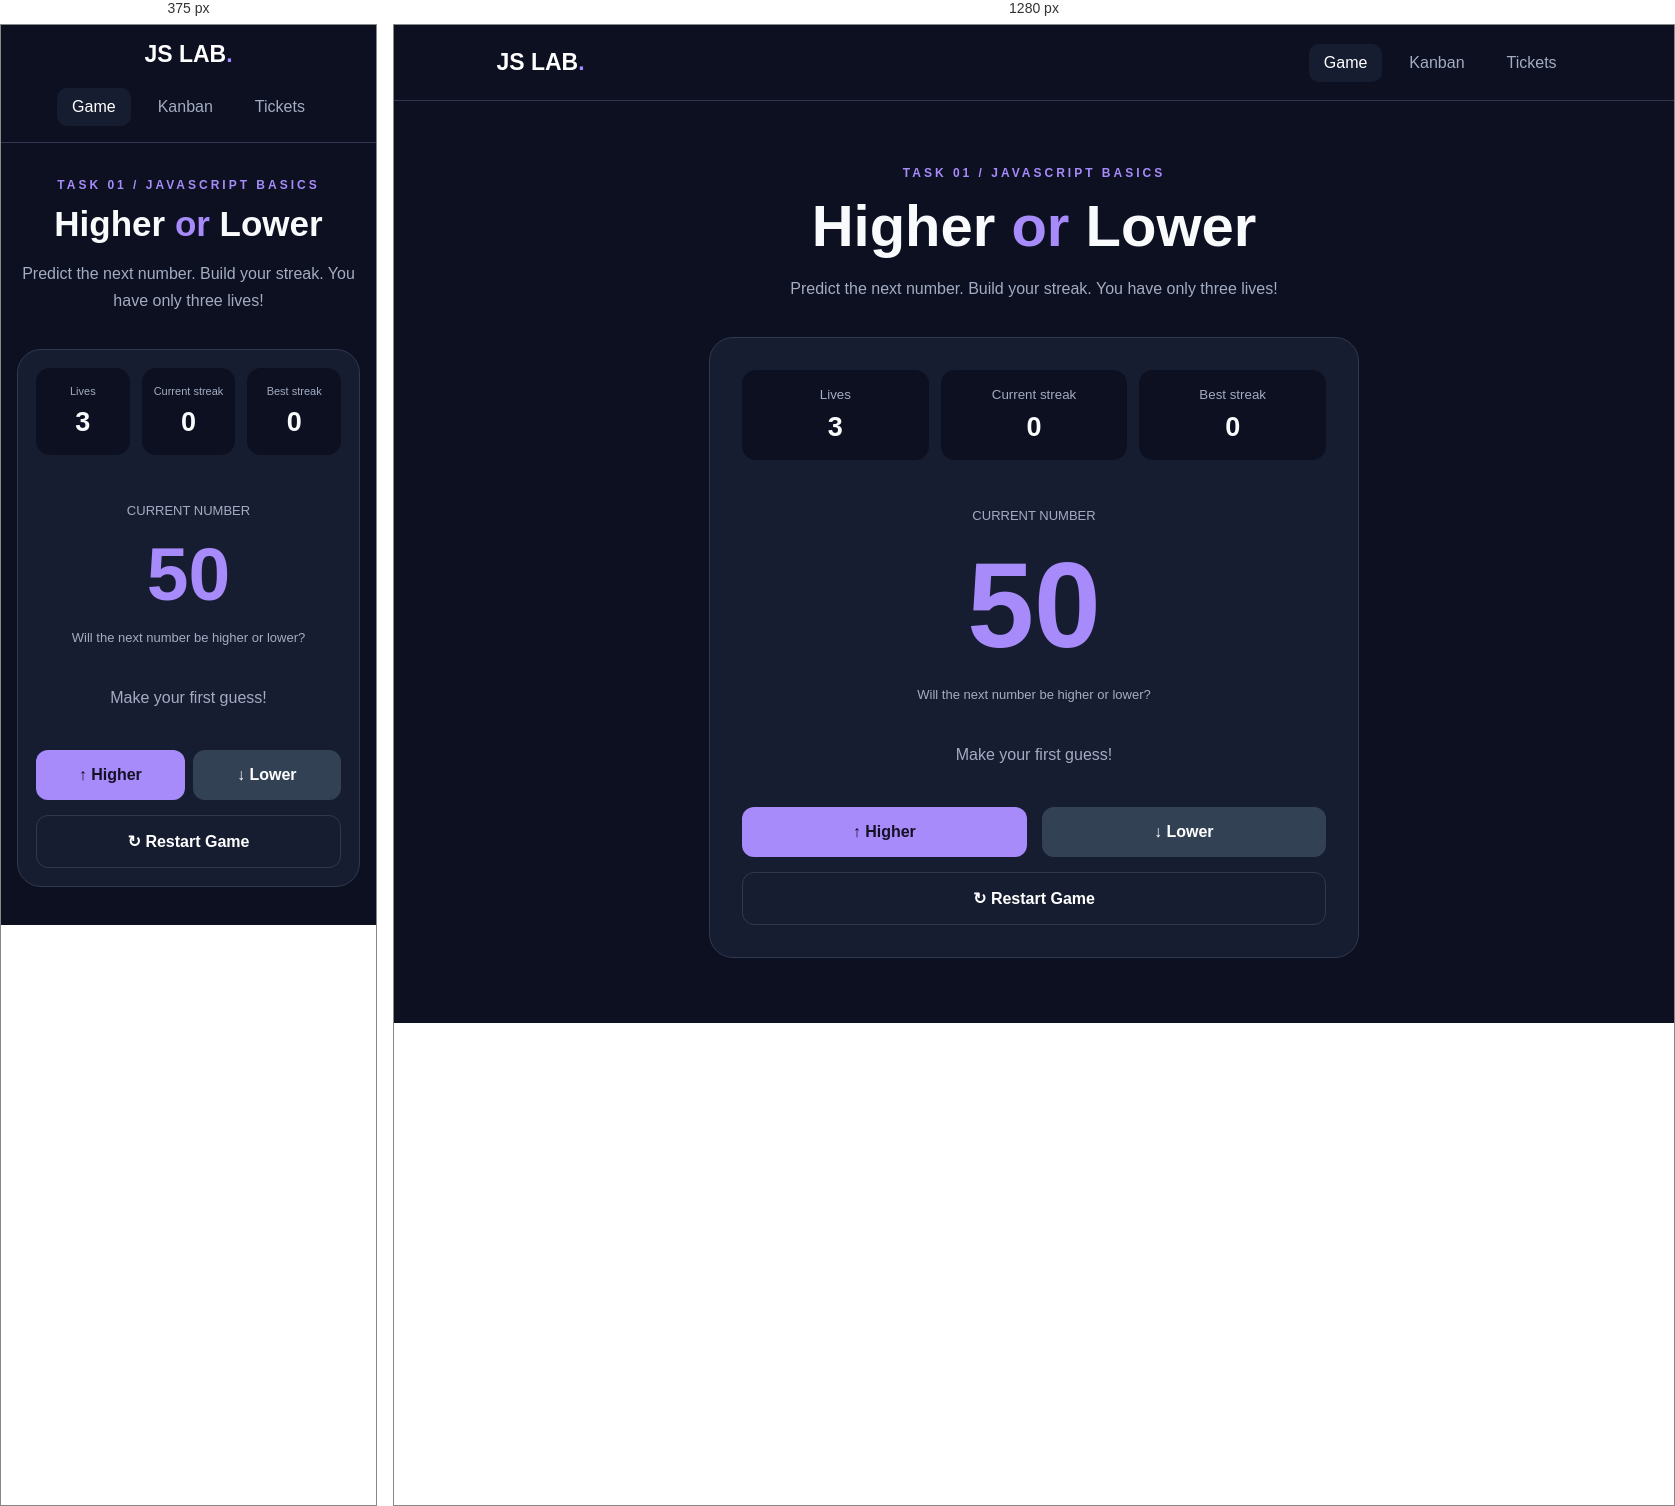
Rendered at 375 px and 1280 px, left to right.

<!-- file: task1.html -->

<!DOCTYPE html>
<html lang="en">
<head>
  <meta charset="UTF-8">
  <meta name="viewport" content="width=device-width, initial-scale=1.0">
  <title>JS Lab | Higher or Lower</title>
  <link rel="stylesheet" href="task1.css">
  <script src="task1.js" defer></script>
</head>
<body>
  <header class="navbar">
    <a class="logo" href="index.html">JS LAB<span>.</span></a>
    <nav aria-label="Main navigation">
      <a class="active" href="task1.html" aria-current="page">Game</a>
      <a href="task2.html">Kanban</a>
      <a href="task3.html">Tickets</a>
    </nav>
  </header>

  <main class="page">
    <p class="eyebrow">TASK 01 / JAVASCRIPT BASICS</p>
    <h1>Higher <span>or</span> Lower</h1>
    <p class="subtitle">
      Predict the next number. Build your streak.
      You have only three lives!
    </p>

    <section class="game-card" aria-label="Higher or Lower game">
      <div class="stats">
        <div>
          <small>Lives</small>
          <strong id="lives">3</strong>
        </div>
        <div>
          <small>Current streak</small>
          <strong id="streak">0</strong>
        </div>
        <div>
          <small>Best streak</small>
          <strong id="best">0</strong>
        </div>
      </div>

      <div class="number-area">
        <p>CURRENT NUMBER</p>
        <div id="number" class="number">50</div>
        <p>Will the next number be higher or lower?</p>
      </div>

      <p id="message" class="message" role="status" aria-live="polite">
        Make your first guess!
      </p>

      <div class="actions">
        <button id="higher" type="button">↑ Higher</button>
        <button id="lower" type="button">↓ Lower</button>
      </div>

      <button id="restart" class="restart" type="button">
        ↻ Restart Game
      </button>
    </section>
  </main>
</body>
</html>


/* @media block from task1.css */
@media (max-width: 480px) {
  .navbar {
    padding: 16px;
    flex-direction: column;
  }

  .page {
    margin: 35px auto;
  }

  .game-card {
    padding: 18px;
  }

  .stats small {
    font-size: 11px;
  }

  .actions {
    gap: 8px;
  }
}